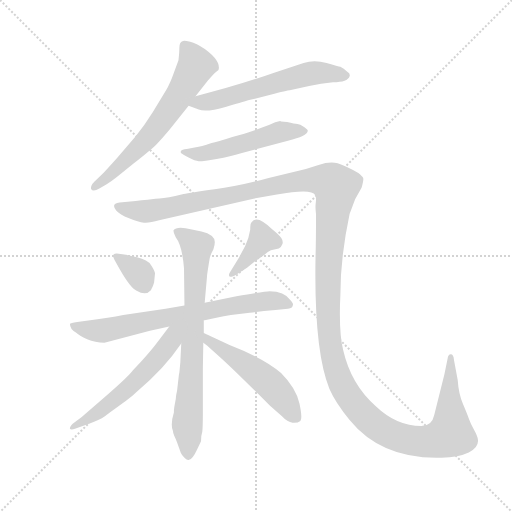
t = 0.00 s
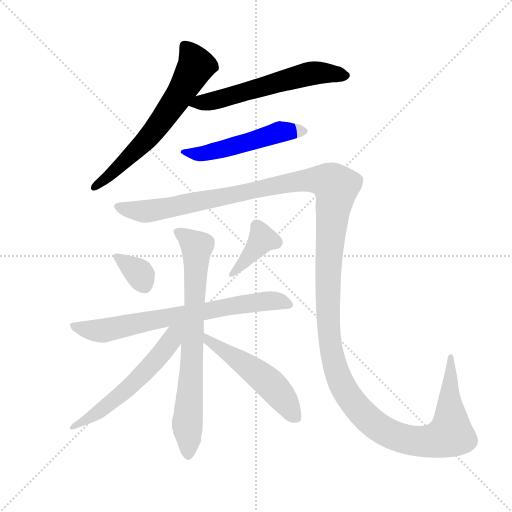
t = 1.78 s
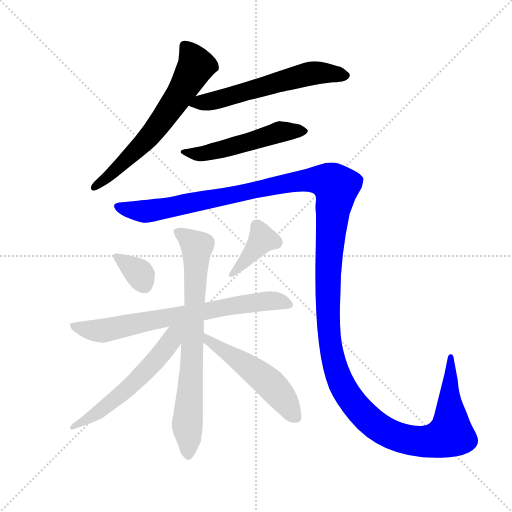
t = 3.55 s
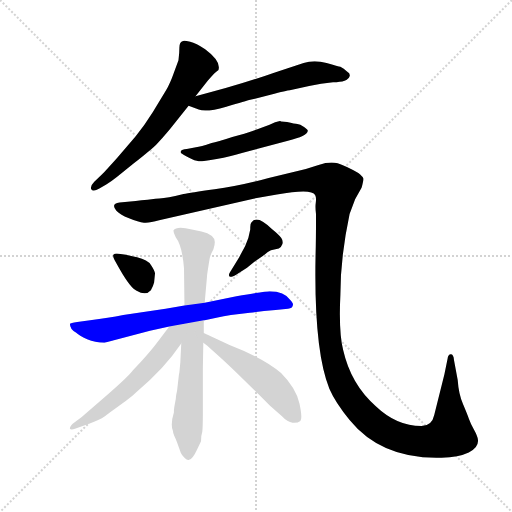
t = 5.33 s
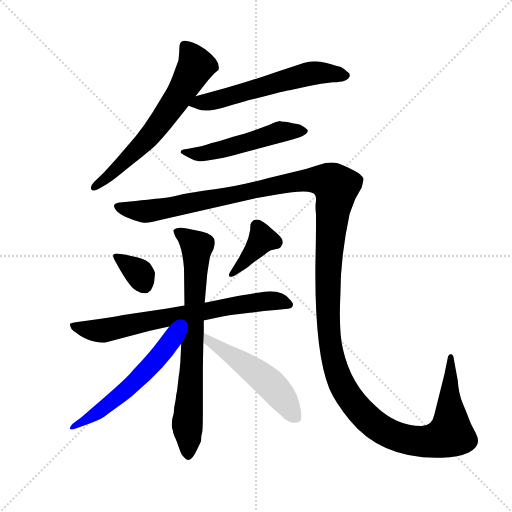
t = 7.11 s
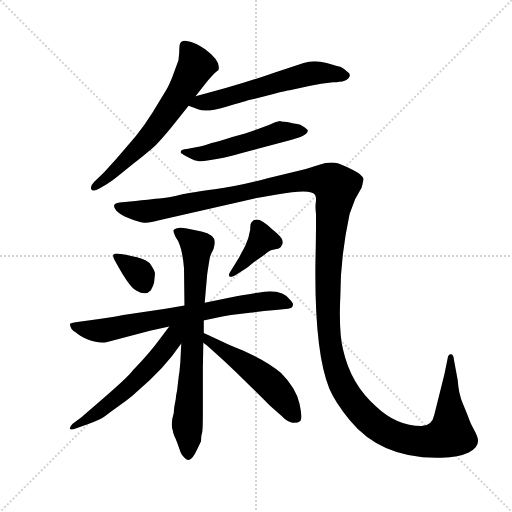
t = 8.88 s

The animated SVG that drew these frames (rendered in a browser with its animation timeline set to each time). Animation: 10 CSS @keyframes rules; one cycle of 8.88 s.

<svg version="1.1" viewBox="0 0 1024 1024" xmlns="http://www.w3.org/2000/svg">
  <g stroke="lightgray" stroke-dasharray="1,1" stroke-width="1" transform="scale(4, 4)">
    <line x1="0" y1="0" x2="256" y2="256"></line>
    <line x1="256" y1="0" x2="0" y2="256"></line>
    <line x1="128" y1="0" x2="128" y2="256"></line>
    <line x1="0" y1="128" x2="256" y2="128"></line>
  </g>
  <g transform="scale(0.92, -0.92) translate(60, -850)">
    <style type="text/css">
      
        @keyframes keyframes0 {
          from {
            stroke: blue;
            stroke-dashoffset: 654;
            stroke-width: 128;
          }
          68% {
            animation-timing-function: step-end;
            stroke: blue;
            stroke-dashoffset: 0;
            stroke-width: 128;
          }
          to {
            stroke: black;
            stroke-width: 1024;
          }
        }
        #make-me-a-hanzi-animation-0 {
          animation: keyframes0 0.7822265625s both;
          animation-delay: 0s;
          animation-timing-function: linear;
        }
      
        @keyframes keyframes1 {
          from {
            stroke: blue;
            stroke-dashoffset: 600;
            stroke-width: 128;
          }
          66% {
            animation-timing-function: step-end;
            stroke: blue;
            stroke-dashoffset: 0;
            stroke-width: 128;
          }
          to {
            stroke: black;
            stroke-width: 1024;
          }
        }
        #make-me-a-hanzi-animation-1 {
          animation: keyframes1 0.73828125s both;
          animation-delay: 0.7822265625s;
          animation-timing-function: linear;
        }
      
        @keyframes keyframes2 {
          from {
            stroke: blue;
            stroke-dashoffset: 524;
            stroke-width: 128;
          }
          63% {
            animation-timing-function: step-end;
            stroke: blue;
            stroke-dashoffset: 0;
            stroke-width: 128;
          }
          to {
            stroke: black;
            stroke-width: 1024;
          }
        }
        #make-me-a-hanzi-animation-2 {
          animation: keyframes2 0.6764322916666666s both;
          animation-delay: 1.5205078125s;
          animation-timing-function: linear;
        }
      
        @keyframes keyframes3 {
          from {
            stroke: blue;
            stroke-dashoffset: 1630;
            stroke-width: 128;
          }
          84% {
            animation-timing-function: step-end;
            stroke: blue;
            stroke-dashoffset: 0;
            stroke-width: 128;
          }
          to {
            stroke: black;
            stroke-width: 1024;
          }
        }
        #make-me-a-hanzi-animation-3 {
          animation: keyframes3 1.5764973958333333s both;
          animation-delay: 2.1969401041666665s;
          animation-timing-function: linear;
        }
      
        @keyframes keyframes4 {
          from {
            stroke: blue;
            stroke-dashoffset: 342;
            stroke-width: 128;
          }
          53% {
            animation-timing-function: step-end;
            stroke: blue;
            stroke-dashoffset: 0;
            stroke-width: 128;
          }
          to {
            stroke: black;
            stroke-width: 1024;
          }
        }
        #make-me-a-hanzi-animation-4 {
          animation: keyframes4 0.5283203125s both;
          animation-delay: 3.7734375s;
          animation-timing-function: linear;
        }
      
        @keyframes keyframes5 {
          from {
            stroke: blue;
            stroke-dashoffset: 390;
            stroke-width: 128;
          }
          56% {
            animation-timing-function: step-end;
            stroke: blue;
            stroke-dashoffset: 0;
            stroke-width: 128;
          }
          to {
            stroke: black;
            stroke-width: 1024;
          }
        }
        #make-me-a-hanzi-animation-5 {
          animation: keyframes5 0.5673828125s both;
          animation-delay: 4.3017578125s;
          animation-timing-function: linear;
        }
      
        @keyframes keyframes6 {
          from {
            stroke: blue;
            stroke-dashoffset: 734;
            stroke-width: 128;
          }
          70% {
            animation-timing-function: step-end;
            stroke: blue;
            stroke-dashoffset: 0;
            stroke-width: 128;
          }
          to {
            stroke: black;
            stroke-width: 1024;
          }
        }
        #make-me-a-hanzi-animation-6 {
          animation: keyframes6 0.8473307291666666s both;
          animation-delay: 4.869140625s;
          animation-timing-function: linear;
        }
      
        @keyframes keyframes7 {
          from {
            stroke: blue;
            stroke-dashoffset: 762;
            stroke-width: 128;
          }
          71% {
            animation-timing-function: step-end;
            stroke: blue;
            stroke-dashoffset: 0;
            stroke-width: 128;
          }
          to {
            stroke: black;
            stroke-width: 1024;
          }
        }
        #make-me-a-hanzi-animation-7 {
          animation: keyframes7 0.8701171875s both;
          animation-delay: 5.716471354166667s;
          animation-timing-function: linear;
        }
      
        @keyframes keyframes8 {
          from {
            stroke: blue;
            stroke-dashoffset: 578;
            stroke-width: 128;
          }
          65% {
            animation-timing-function: step-end;
            stroke: blue;
            stroke-dashoffset: 0;
            stroke-width: 128;
          }
          to {
            stroke: black;
            stroke-width: 1024;
          }
        }
        #make-me-a-hanzi-animation-8 {
          animation: keyframes8 0.7203776041666666s both;
          animation-delay: 6.586588541666667s;
          animation-timing-function: linear;
        }
      
        @keyframes keyframes9 {
          from {
            stroke: blue;
            stroke-dashoffset: 526;
            stroke-width: 128;
          }
          63% {
            animation-timing-function: step-end;
            stroke: blue;
            stroke-dashoffset: 0;
            stroke-width: 128;
          }
          to {
            stroke: black;
            stroke-width: 1024;
          }
        }
        #make-me-a-hanzi-animation-9 {
          animation: keyframes9 0.6780598958333334s both;
          animation-delay: 7.306966145833334s;
          animation-timing-function: linear;
        }
      
    </style>
    
      <path d="M 365 641 L 392 675 Q 409 694 413 696 L 415 698 Q 421 717 386 743 Q 366 757 353.5 759.5 Q 341 762 338 761 Q 330 759 330 747 Q 330 735 328 719 L 318 692 Q 310 669 301 654 L 272 606 Q 254 577 235 554 L 194 506 Q 167 476 162 471 L 145 455 Q 136 446 138 439 Q 142 432 156 440 L 171 449 Q 183 456 194 465 L 231 495 Q 269 525 280.5 536.5 Q 292 548 311 571 L 350 620 L 365 641 Z" fill="lightgray"></path>
    
      <path d="M 350 620 L 372 612 Q 387 605 432 618 Q 476 631 484 633 L 528 644 Q 564 654 570 654 L 612 663 Q 638 669 664 671 Q 696 671 700 684 Q 702 690 695 694 Q 687 702 680 705 Q 676 705 650 713 Q 623 721 600 713 L 536 692 Q 457 664 365 641 C 336 634 322 630 350 620 Z" fill="lightgray"></path>
    
      <path d="M 551 586 L 549 587 Q 539 586 526 579 L 489 565 Q 475 560 445 552 Q 412 541 400 539 Q 376 531 366 530 L 346 526 Q 335 525 333.5 522 Q 332 519 334 517 Q 336 515 350 507.5 Q 364 500 372 499.5 Q 380 499 411 504.5 Q 442 510 464 517 L 566 544 Q 608 554 609 565 Q 610 568 601 574 Q 592 580 586.5 580.5 Q 581 581 564 585 L 551 586 Z" fill="lightgray"></path>
    
      <path d="M 261 416 Q 247 415 235 413 L 200 410 Q 180 408 193 392 Q 200 384 220.5 375.5 Q 241 367 253 366 Q 265 365 286 371 L 491 418 L 542 427 Q 618 441 625 426 Q 628 421 626.5 410 Q 625 399 627 384 Q 627 327 626 294 Q 622 89 656 5 Q 669 -25 700 -63 Q 770 -149 900 -145 Q 937 -144 959 -133.5 Q 981 -123 979 -106 Q 978 -98 970.5 -84.5 Q 963 -71 959.5 -61 Q 956 -51 946.5 -28.5 Q 937 -6 935 24 L 927 67 Q 926 80 920 80 Q 914 80 913 70 L 906 36 L 884 -52 Q 879 -76 856 -76 Q 802 -76 757 -33 Q 703 14 686 89 Q 676 129 680 210 Q 680 291 700 385 L 712 417 L 726 442 Q 731 459 729.5 463 Q 728 467 719 474 Q 690 490 674 495 Q 658 500 632.5 491.5 Q 607 483 587 478 L 524 463 Q 460 446 406.5 438.5 Q 353 431 339 428 L 321 424 Q 293 418 278 418 L 261 416 Z" fill="lightgray"></path>
    
      <path d="M 202 298 Q 190 300 187 297 Q 184 294 189 285 L 200 265 Q 224 223 237 218 Q 257 206 268 219 Q 273 228 275 236 L 277 256 Q 276 262 268.5 273.5 Q 261 285 238 290.5 Q 215 296 214 296 L 202 298 Z" fill="lightgray"></path>
    
      <path d="M 477 268 L 493 281 L 512 294 Q 524 304 529 306 L 546 310 Q 552 313 554 319.5 Q 556 326 551.5 332.5 Q 547 339 531 352 Q 499 384 487 367 Q 484 366 484 351 Q 481 331 473 315 L 460 291 L 440 258 Q 436 252 439 249 Q 442 246 455 254 L 477 268 Z" fill="lightgray"></path>
    
      <path d="M 383 154 L 385 154 L 413 160 Q 425 162 442 165 L 483 170 Q 506 173 539 176 L 566 179 Q 577 179 577 189 Q 577 192 571 198 Q 558 217 526 217 Q 517 217 454 206 L 385 192 L 341 186 L 300 179 L 208 165 Q 176 158 136 154 L 108 150 Q 93 148 92 146 Q 92 134 105 127 Q 112 120 129.5 112.5 Q 147 105 167 105 L 266 131 L 308 140 L 383 154 Z" fill="lightgray"></path>
    
      <path d="M 329 36 L 325 1 Q 323 -7 322 -18 L 319 -34 Q 318 -40 318 -47 Q 310 -73 316 -87 Q 316 -92 319 -98 Q 322 -104 325 -112 L 333 -134 Q 335 -139 341 -145 Q 347 -151 350 -150 Q 358 -150 369 -126 L 377 -109 Q 377 -97 379 -92 Q 381 -87 381 -45 L 381 49 L 382 105 L 383 126 L 383 154 L 385 192 L 390 249 Q 390 253 396 289 Q 397 295 404 308 Q 407 317 407 324 Q 407 340 378 347 L 357 351 Q 324 360 317 349 Q 317 344 322 334 Q 336 316 340 267 L 341 186 L 334 103 L 332 62 L 330 41 L 329 36 Z" fill="lightgray"></path>
    
      <path d="M 308 140 L 285 110 Q 266 84 229 45 Q 219 30 139 -38 L 117 -57 L 98 -71 Q 91 -78 92 -82 Q 94 -85 103 -82 L 129 -73 Q 157 -63 168 -55 Q 179 -46 181 -45 L 214 -21 Q 228 -11 238 -1 Q 297 48 334 103 C 368 152 334 173 308 140 Z" fill="lightgray"></path>
    
      <path d="M 382 105 L 390 99 L 419 73 Q 449 46 527 -32 L 553 -55 Q 565 -68 576 -69 Q 587 -70 593 -65 Q 598 -60 591 -27 Q 583 7 551 39 Q 514 71 439 100 L 383 126 C 356 139 358 123 382 105 Z" fill="lightgray"></path>
    
    
      <clipPath id="make-me-a-hanzi-clip-0">
        <path d="M 365 641 L 392 675 Q 409 694 413 696 L 415 698 Q 421 717 386 743 Q 366 757 353.5 759.5 Q 341 762 338 761 Q 330 759 330 747 Q 330 735 328 719 L 318 692 Q 310 669 301 654 L 272 606 Q 254 577 235 554 L 194 506 Q 167 476 162 471 L 145 455 Q 136 446 138 439 Q 142 432 156 440 L 171 449 Q 183 456 194 465 L 231 495 Q 269 525 280.5 536.5 Q 292 548 311 571 L 350 620 L 365 641 Z"></path>
      </clipPath>
      <path clip-path="url(#make-me-a-hanzi-clip-0)" d="M 342 749 L 367 707 L 322 632 L 239 526 L 144 442" fill="none" id="make-me-a-hanzi-animation-0" stroke-dasharray="526 1052" stroke-linecap="round"></path>
    
      <clipPath id="make-me-a-hanzi-clip-1">
        <path d="M 350 620 L 372 612 Q 387 605 432 618 Q 476 631 484 633 L 528 644 Q 564 654 570 654 L 612 663 Q 638 669 664 671 Q 696 671 700 684 Q 702 690 695 694 Q 687 702 680 705 Q 676 705 650 713 Q 623 721 600 713 L 536 692 Q 457 664 365 641 C 336 634 322 630 350 620 Z"></path>
      </clipPath>
      <path clip-path="url(#make-me-a-hanzi-clip-1)" d="M 357 623 L 417 633 L 612 690 L 655 692 L 691 686" fill="none" id="make-me-a-hanzi-animation-1" stroke-dasharray="472 944" stroke-linecap="round"></path>
    
      <clipPath id="make-me-a-hanzi-clip-2">
        <path d="M 551 586 L 549 587 Q 539 586 526 579 L 489 565 Q 475 560 445 552 Q 412 541 400 539 Q 376 531 366 530 L 346 526 Q 335 525 333.5 522 Q 332 519 334 517 Q 336 515 350 507.5 Q 364 500 372 499.5 Q 380 499 411 504.5 Q 442 510 464 517 L 566 544 Q 608 554 609 565 Q 610 568 601 574 Q 592 580 586.5 580.5 Q 581 581 564 585 L 551 586 Z"></path>
      </clipPath>
      <path clip-path="url(#make-me-a-hanzi-clip-2)" d="M 340 520 L 384 517 L 547 563 L 601 566" fill="none" id="make-me-a-hanzi-animation-2" stroke-dasharray="396 792" stroke-linecap="round"></path>
    
      <clipPath id="make-me-a-hanzi-clip-3">
        <path d="M 261 416 Q 247 415 235 413 L 200 410 Q 180 408 193 392 Q 200 384 220.5 375.5 Q 241 367 253 366 Q 265 365 286 371 L 491 418 L 542 427 Q 618 441 625 426 Q 628 421 626.5 410 Q 625 399 627 384 Q 627 327 626 294 Q 622 89 656 5 Q 669 -25 700 -63 Q 770 -149 900 -145 Q 937 -144 959 -133.5 Q 981 -123 979 -106 Q 978 -98 970.5 -84.5 Q 963 -71 959.5 -61 Q 956 -51 946.5 -28.5 Q 937 -6 935 24 L 927 67 Q 926 80 920 80 Q 914 80 913 70 L 906 36 L 884 -52 Q 879 -76 856 -76 Q 802 -76 757 -33 Q 703 14 686 89 Q 676 129 680 210 Q 680 291 700 385 L 712 417 L 726 442 Q 731 459 729.5 463 Q 728 467 719 474 Q 690 490 674 495 Q 658 500 632.5 491.5 Q 607 483 587 478 L 524 463 Q 460 446 406.5 438.5 Q 353 431 339 428 L 321 424 Q 293 418 278 418 L 261 416 Z"></path>
      </clipPath>
      <path clip-path="url(#make-me-a-hanzi-clip-3)" d="M 197 401 L 264 391 L 586 456 L 634 459 L 659 453 L 671 444 L 654 283 L 655 122 L 670 47 L 701 -17 L 747 -67 L 803 -100 L 859 -110 L 906 -101 L 919 -94 L 920 -84 L 921 72" fill="none" id="make-me-a-hanzi-animation-3" stroke-dasharray="1502 3004" stroke-linecap="round"></path>
    
      <clipPath id="make-me-a-hanzi-clip-4">
        <path d="M 202 298 Q 190 300 187 297 Q 184 294 189 285 L 200 265 Q 224 223 237 218 Q 257 206 268 219 Q 273 228 275 236 L 277 256 Q 276 262 268.5 273.5 Q 261 285 238 290.5 Q 215 296 214 296 L 202 298 Z"></path>
      </clipPath>
      <path clip-path="url(#make-me-a-hanzi-clip-4)" d="M 195 292 L 242 256 L 253 232" fill="none" id="make-me-a-hanzi-animation-4" stroke-dasharray="214 428" stroke-linecap="round"></path>
    
      <clipPath id="make-me-a-hanzi-clip-5">
        <path d="M 477 268 L 493 281 L 512 294 Q 524 304 529 306 L 546 310 Q 552 313 554 319.5 Q 556 326 551.5 332.5 Q 547 339 531 352 Q 499 384 487 367 Q 484 366 484 351 Q 481 331 473 315 L 460 291 L 440 258 Q 436 252 439 249 Q 442 246 455 254 L 477 268 Z"></path>
      </clipPath>
      <path clip-path="url(#make-me-a-hanzi-clip-5)" d="M 540 323 L 510 330 L 442 253" fill="none" id="make-me-a-hanzi-animation-5" stroke-dasharray="262 524" stroke-linecap="round"></path>
    
      <clipPath id="make-me-a-hanzi-clip-6">
        <path d="M 383 154 L 385 154 L 413 160 Q 425 162 442 165 L 483 170 Q 506 173 539 176 L 566 179 Q 577 179 577 189 Q 577 192 571 198 Q 558 217 526 217 Q 517 217 454 206 L 385 192 L 341 186 L 300 179 L 208 165 Q 176 158 136 154 L 108 150 Q 93 148 92 146 Q 92 134 105 127 Q 112 120 129.5 112.5 Q 147 105 167 105 L 266 131 L 308 140 L 383 154 Z"></path>
      </clipPath>
      <path clip-path="url(#make-me-a-hanzi-clip-6)" d="M 97 142 L 168 131 L 469 190 L 542 196 L 567 189" fill="none" id="make-me-a-hanzi-animation-6" stroke-dasharray="606 1212" stroke-linecap="round"></path>
    
      <clipPath id="make-me-a-hanzi-clip-7">
        <path d="M 329 36 L 325 1 Q 323 -7 322 -18 L 319 -34 Q 318 -40 318 -47 Q 310 -73 316 -87 Q 316 -92 319 -98 Q 322 -104 325 -112 L 333 -134 Q 335 -139 341 -145 Q 347 -151 350 -150 Q 358 -150 369 -126 L 377 -109 Q 377 -97 379 -92 Q 381 -87 381 -45 L 381 49 L 382 105 L 383 126 L 383 154 L 385 192 L 390 249 Q 390 253 396 289 Q 397 295 404 308 Q 407 317 407 324 Q 407 340 378 347 L 357 351 Q 324 360 317 349 Q 317 344 322 334 Q 336 316 340 267 L 341 186 L 334 103 L 332 62 L 330 41 L 329 36 Z"></path>
      </clipPath>
      <path clip-path="url(#make-me-a-hanzi-clip-7)" d="M 326 344 L 368 314 L 347 -71 L 350 -140" fill="none" id="make-me-a-hanzi-animation-7" stroke-dasharray="634 1268" stroke-linecap="round"></path>
    
      <clipPath id="make-me-a-hanzi-clip-8">
        <path d="M 308 140 L 285 110 Q 266 84 229 45 Q 219 30 139 -38 L 117 -57 L 98 -71 Q 91 -78 92 -82 Q 94 -85 103 -82 L 129 -73 Q 157 -63 168 -55 Q 179 -46 181 -45 L 214 -21 Q 228 -11 238 -1 Q 297 48 334 103 C 368 152 334 173 308 140 Z"></path>
      </clipPath>
      <path clip-path="url(#make-me-a-hanzi-clip-8)" d="M 331 139 L 295 86 L 244 30 L 147 -51 L 98 -78" fill="none" id="make-me-a-hanzi-animation-8" stroke-dasharray="450 900" stroke-linecap="round"></path>
    
      <clipPath id="make-me-a-hanzi-clip-9">
        <path d="M 382 105 L 390 99 L 419 73 Q 449 46 527 -32 L 553 -55 Q 565 -68 576 -69 Q 587 -70 593 -65 Q 598 -60 591 -27 Q 583 7 551 39 Q 514 71 439 100 L 383 126 C 356 139 358 123 382 105 Z"></path>
      </clipPath>
      <path clip-path="url(#make-me-a-hanzi-clip-9)" d="M 389 120 L 392 110 L 474 57 L 533 10 L 585 -59" fill="none" id="make-me-a-hanzi-animation-9" stroke-dasharray="398 796" stroke-linecap="round"></path>
    
  </g>
</svg>
